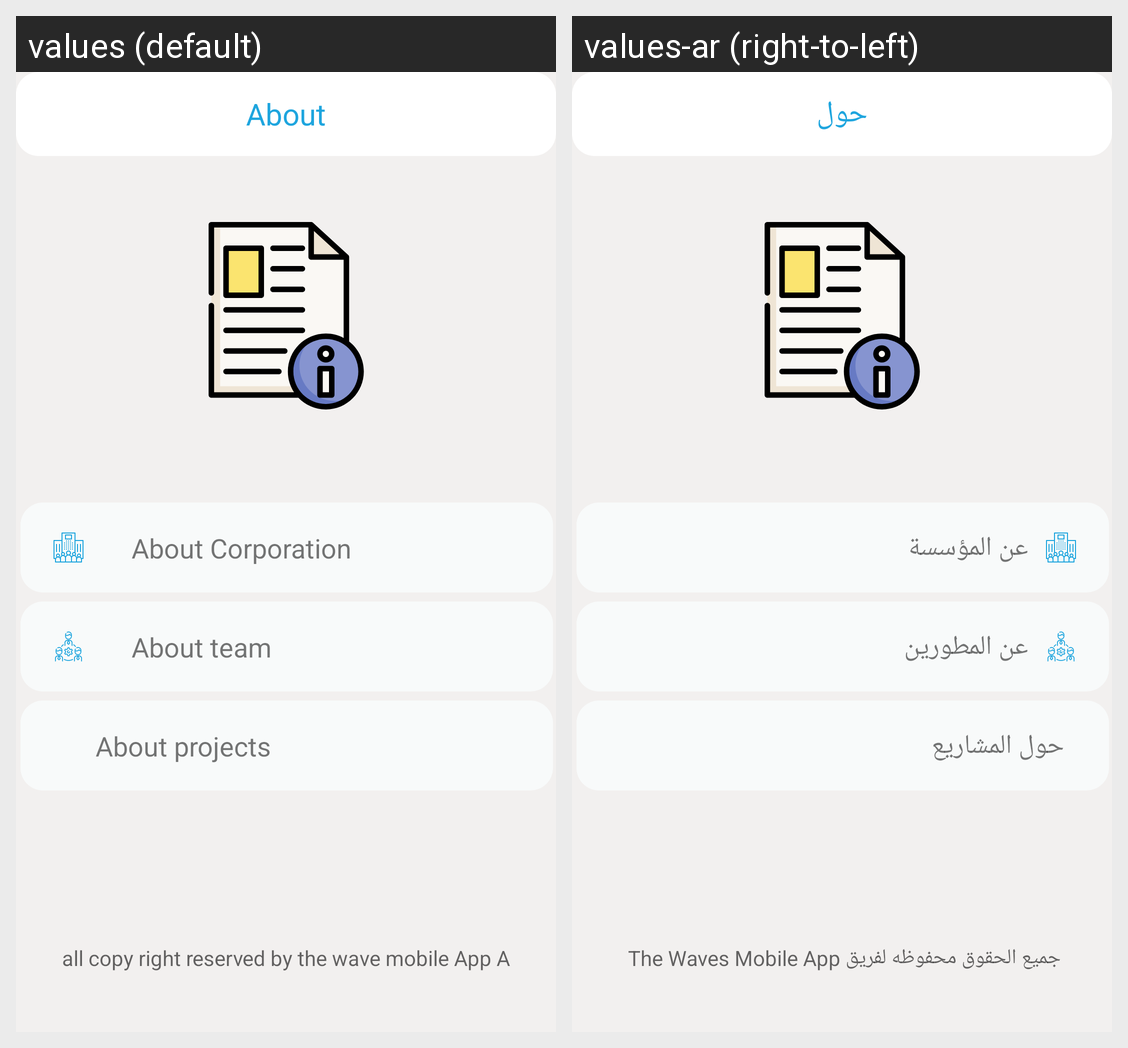

Locale-by-locale string values for the Android screen shown in this grid:
Android screen res/layout/activity_about.xml rendered under 2 locales, left to right: values (default), values-ar (right-to-left). Device: Nexus 5 (rendered at 1080×1920; each locale shown at half size, 540×960, under a caption strip naming it); theme AppTheme.
Strings drawn on this screen, with the default value and each locale's value (text and hints the layout hard-codes, and strings that could not be matched under every locale, appear in the picture but are not listed):

about_corporate
  values: About Corporation
  values-ar: عن المؤسسة 

about_team
  values: About team
  values-ar: عن المطورين

about_projects
  values: About projects
  values-ar: حول المشاريع

copy_right
  values: all copy right reserved by the wave mobile App A
  values-ar: جميع الحقوق محفوظه لفريق The Waves Mobile App 

about
  values: About
  values-ar: حول
